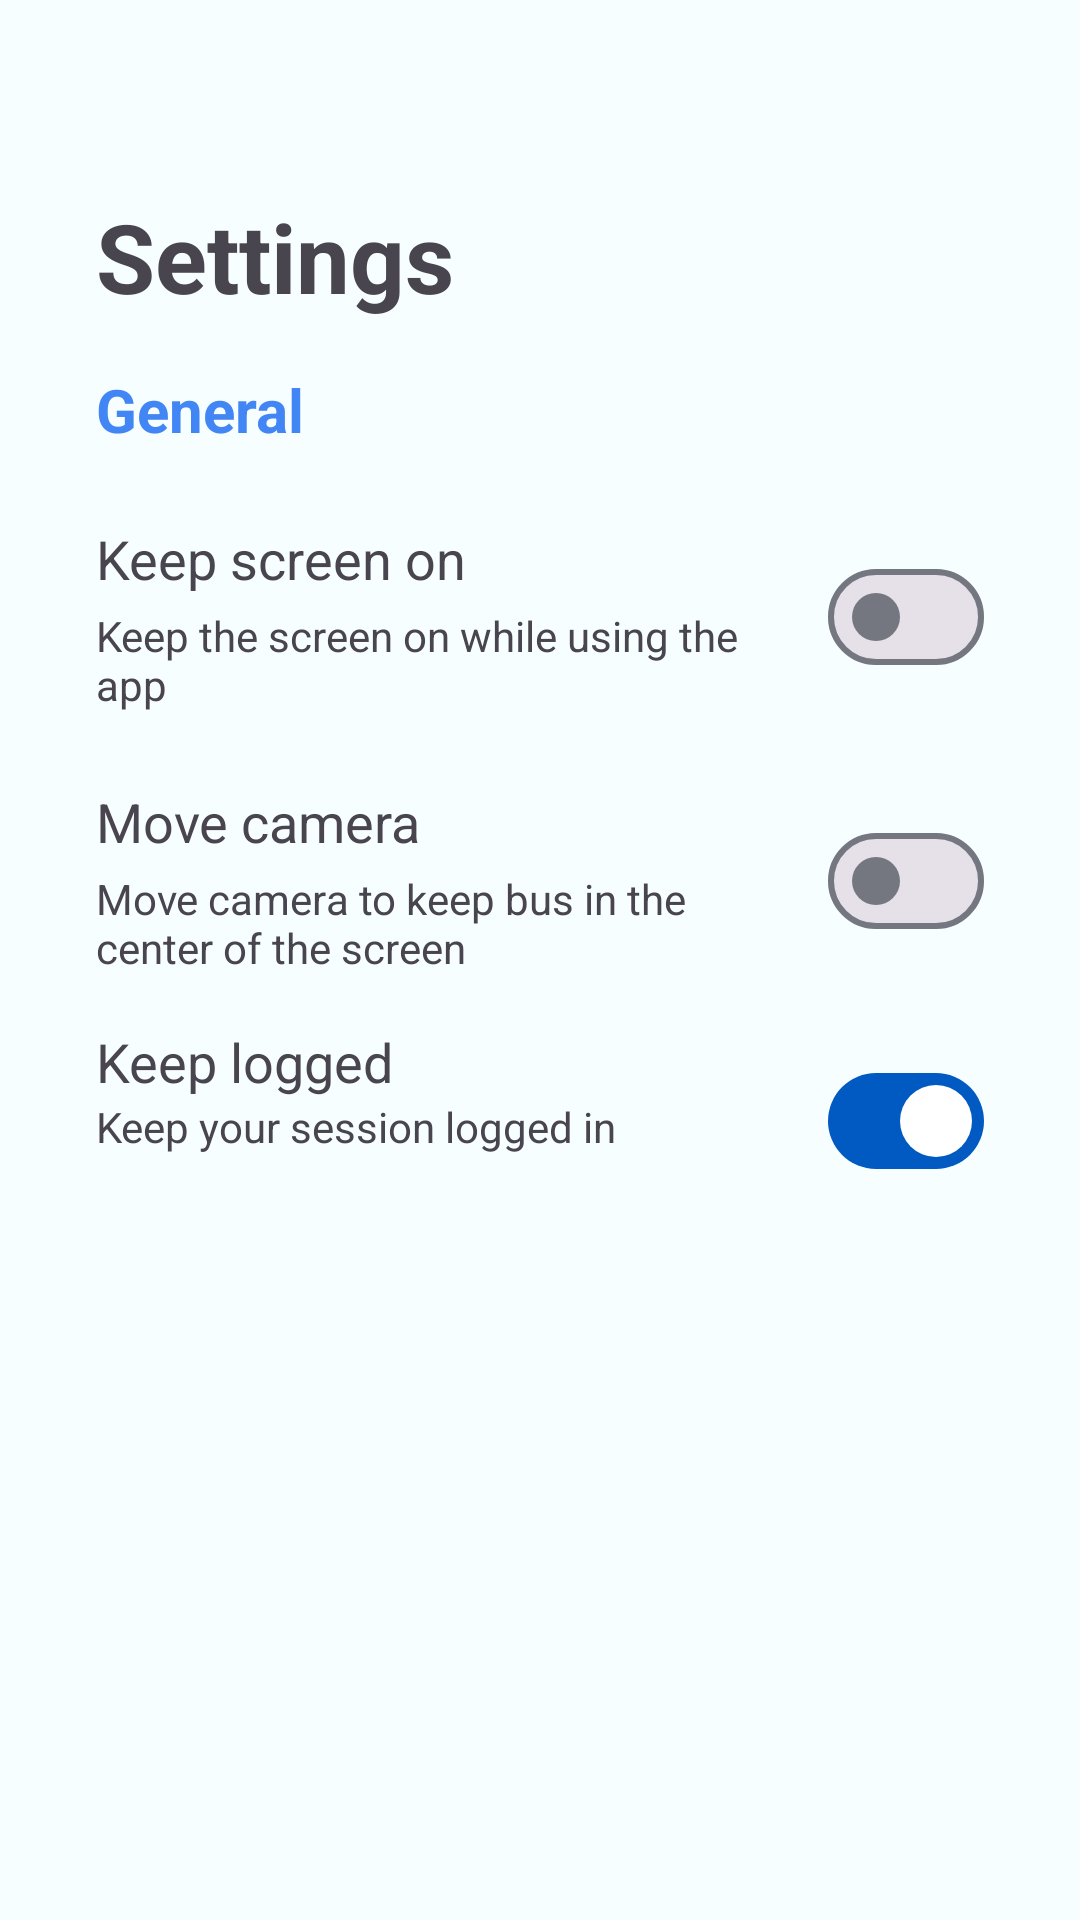

Android layout source for this screen:
<!-- AndroidManifest.xml: application theme Theme.BFV2 -->
<!-- res/layout/fragment_settings.xml -->
<?xml version="1.0" encoding="utf-8"?>
<layout xmlns:android="http://schemas.android.com/apk/res/android"
  xmlns:tools="http://schemas.android.com/tools"
  tools:context=".ui.settings.SettingsFragment">

  <ScrollView
    android:layout_width="match_parent"
    android:layout_height="match_parent">

    <LinearLayout
      android:layout_width="match_parent"
      android:layout_height="wrap_content"
      android:orientation="vertical">

      <LinearLayout
        android:layout_width="match_parent"
        android:layout_height="wrap_content"
        android:orientation="vertical">

        <TextView
          android:id="@+id/settingsTitleTextViws"
          android:layout_width="wrap_content"
          android:layout_height="wrap_content"
          android:layout_marginStart="@dimen/distance32"
          android:layout_marginTop="@dimen/distance64"
          android:layout_marginEnd="@dimen/distance32"
          android:text="@string/settingsTitleText"
          android:textSize="@dimen/textHeading"
          android:textStyle="bold" />

        <TextView
          android:id="@+id/generalTextView"
          android:layout_width="wrap_content"
          android:layout_height="wrap_content"
          android:layout_marginStart="@dimen/distance32"
          android:layout_marginTop="@dimen/distance16"
          android:layout_marginEnd="@dimen/distance32"
          android:layout_marginBottom="@dimen/distance16"
          android:text="@string/generalText"
          android:textColor="@color/seed"
          android:textSize="@dimen/text2xl"
          android:textStyle="bold" />

        <LinearLayout
          android:id="@+id/keepOnSetting"
          android:layout_width="match_parent"
          android:layout_height="wrap_content"
          android:layout_marginStart="@dimen/distance32"
          android:layout_marginEnd="@dimen/distance32"
          android:background="?attr/selectableItemBackground"
          android:minHeight="@dimen/distance64"
          android:orientation="horizontal"
          android:paddingTop="@dimen/distance8"
          android:paddingBottom="@dimen/distance8"
          android:weightSum="5">

          <LinearLayout
            android:layout_width="0dp"
            android:layout_height="wrap_content"
            android:layout_weight="4"
            android:orientation="vertical">

            <TextView
              android:layout_width="wrap_content"
              android:layout_height="wrap_content"
              android:text="@string/keepDeviceOnText"
              android:textSize="@dimen/textLarge" />

            <TextView
              android:layout_width="wrap_content"
              android:layout_height="wrap_content"
              android:layout_marginTop="@dimen/distance4"
              android:text="@string/keepDeviceOnHintText"
              android:textSize="@dimen/textSmall" />

          </LinearLayout>

          <com.google.android.material.materialswitch.MaterialSwitch
            android:layout_width="0dp"
            android:layout_height="0dp"
            android:layout_gravity="center"
            android:layout_weight="1"
            tools:ignore="TouchTargetSizeCheck" />

        </LinearLayout>

      </LinearLayout>

      <LinearLayout
        android:id="@+id/moveCameraSetting"
        android:layout_width="match_parent"
        android:layout_height="wrap_content"
        android:layout_marginStart="@dimen/distance32"
        android:layout_marginTop="@dimen/distance16"
        android:layout_marginEnd="@dimen/distance32"
        android:background="?attr/selectableItemBackground"
        android:minHeight="@dimen/distance64"
        android:orientation="horizontal"
        android:weightSum="5">

        <LinearLayout
          android:layout_width="0dp"
          android:layout_height="wrap_content"
          android:layout_weight="4"
          android:orientation="vertical">

          <TextView
            android:layout_width="wrap_content"
            android:layout_height="wrap_content"
            android:text="@string/moveCamera"
            android:textSize="@dimen/textLarge" />

          <TextView
            android:layout_width="wrap_content"
            android:layout_height="wrap_content"
            android:layout_marginTop="@dimen/distance4"
            android:text="@string/moveCameraHint"
            android:textSize="@dimen/textSmall" />

        </LinearLayout>

        <com.google.android.material.materialswitch.MaterialSwitch
          android:layout_width="0dp"
          android:layout_height="0dp"
          android:layout_gravity="center"
          android:layout_weight="1"
          tools:ignore="TouchTargetSizeCheck" />

      </LinearLayout>


      <LinearLayout
        android:id="@+id/keepLoggedSetting"

        android:layout_width="match_parent"
        android:layout_height="wrap_content"
        android:layout_marginStart="@dimen/distance32"
        android:layout_marginTop="@dimen/distance16"
        android:layout_marginEnd="@dimen/distance32"
        android:background="?attr/selectableItemBackground"
        android:minHeight="@dimen/distance64"
        android:orientation="horizontal"
        android:weightSum="5">

        <LinearLayout
          android:layout_width="0dp"
          android:layout_height="wrap_content"
          android:layout_weight="4"
          android:orientation="vertical">

          <TextView
            android:layout_width="wrap_content"
            android:layout_height="wrap_content"
            android:text="@string/keepLogged"
            android:textSize="@dimen/textLarge" />

          <TextView
            android:layout_width="wrap_content"
            android:layout_height="wrap_content"
            android:text="@string/keepLoggedHint"
            android:textSize="@dimen/textSmall" />

        </LinearLayout>

        <com.google.android.material.materialswitch.MaterialSwitch
          android:layout_width="wrap_content"
          android:layout_height="wrap_content"
          android:layout_gravity="center"
          android:layout_weight="1"
          android:checked="true" />

      </LinearLayout>

    </LinearLayout>

  </ScrollView>

</layout>
<!-- resources referenced by this layout -->
<resources>
  <color name="seed">#4285F4</color>
  <dimen name="distance16">16dp</dimen>
  <dimen name="distance32">32dp</dimen>
  <dimen name="distance4">4dp</dimen>
  <dimen name="distance64">64dp</dimen>
  <dimen name="distance8">8dp</dimen>
  <dimen name="text2xl">20sp</dimen>
  <dimen name="textHeading">32sp</dimen>
  <dimen name="textLarge">18sp</dimen>
  <dimen name="textSmall">14sp</dimen>
  <string name="generalText">General</string>
  <string name="keepDeviceOnHintText">Keep the screen on while using the app</string>
  <string name="keepDeviceOnText">Keep screen on</string>
  <string name="keepLogged">Keep logged</string>
  <string name="keepLoggedHint">Keep your session logged in</string>
  <string name="moveCamera">Move camera</string>
  <string name="moveCameraHint">Move camera to keep bus in the center of the screen</string>
  <string name="settingsTitleText">Settings</string>
  <color name="md_theme_light_primary">#005AC1</color>
  <color name="md_theme_light_onPrimary">#FFFFFF</color>
  <color name="md_theme_light_primaryContainer">#D8E2FF</color>
  <color name="md_theme_light_onPrimaryContainer">#001A41</color>
  <color name="md_theme_light_secondary">#006874</color>
  <color name="md_theme_light_onSecondary">#FFFFFF</color>
  <color name="md_theme_light_secondaryContainer">#97F0FF</color>
  <color name="md_theme_light_onSecondaryContainer">#001F24</color>
  <color name="md_theme_light_tertiary">#BC004C</color>
  <color name="md_theme_light_onTertiary">#FFFFFF</color>
  <color name="md_theme_light_tertiaryContainer">#FFD9DE</color>
  <color name="md_theme_light_onTertiaryContainer">#400014</color>
  <color name="md_theme_light_error">#BA1A1A</color>
  <color name="md_theme_light_errorContainer">#FFDAD6</color>
  <color name="md_theme_light_onError">#FFFFFF</color>
  <color name="md_theme_light_onErrorContainer">#410002</color>
  <color name="md_theme_light_background">#F6FEFF</color>
  <color name="md_theme_light_onBackground">#001F24</color>
  <color name="md_theme_light_surface">#F6FEFF</color>
  <color name="md_theme_light_onSurface">#001F24</color>
  <color name="md_theme_light_surfaceVariant">#E1E2EC</color>
  <color name="md_theme_light_onSurfaceVariant">#44474F</color>
  <color name="md_theme_light_outline">#74777F</color>
  <color name="md_theme_light_inverseOnSurface">#D0F8FF</color>
  <color name="md_theme_light_inverseSurface">#00363D</color>
  <color name="md_theme_light_inversePrimary">#ADC6FF</color>
  <style name="Theme.BFV2.Menu" parent="TextAppearance.Material3.BodyLarge">
      <item name="android:popupBackground">@drawable/menu_background</item>
    </style>
  <!-- drawable menu_background (drawable) -->
  <?xml version="1.0" encoding="utf-8"?>
  <shape xmlns:android="http://schemas.android.com/apk/res/android">
    <solid android:color="?attr/colorSurface" />
    <corners android:radius="@dimen/distance16" />
    <padding
      android:bottom="@dimen/distance8"
      android:top="@dimen/distance8" />
  </shape>
</resources>
